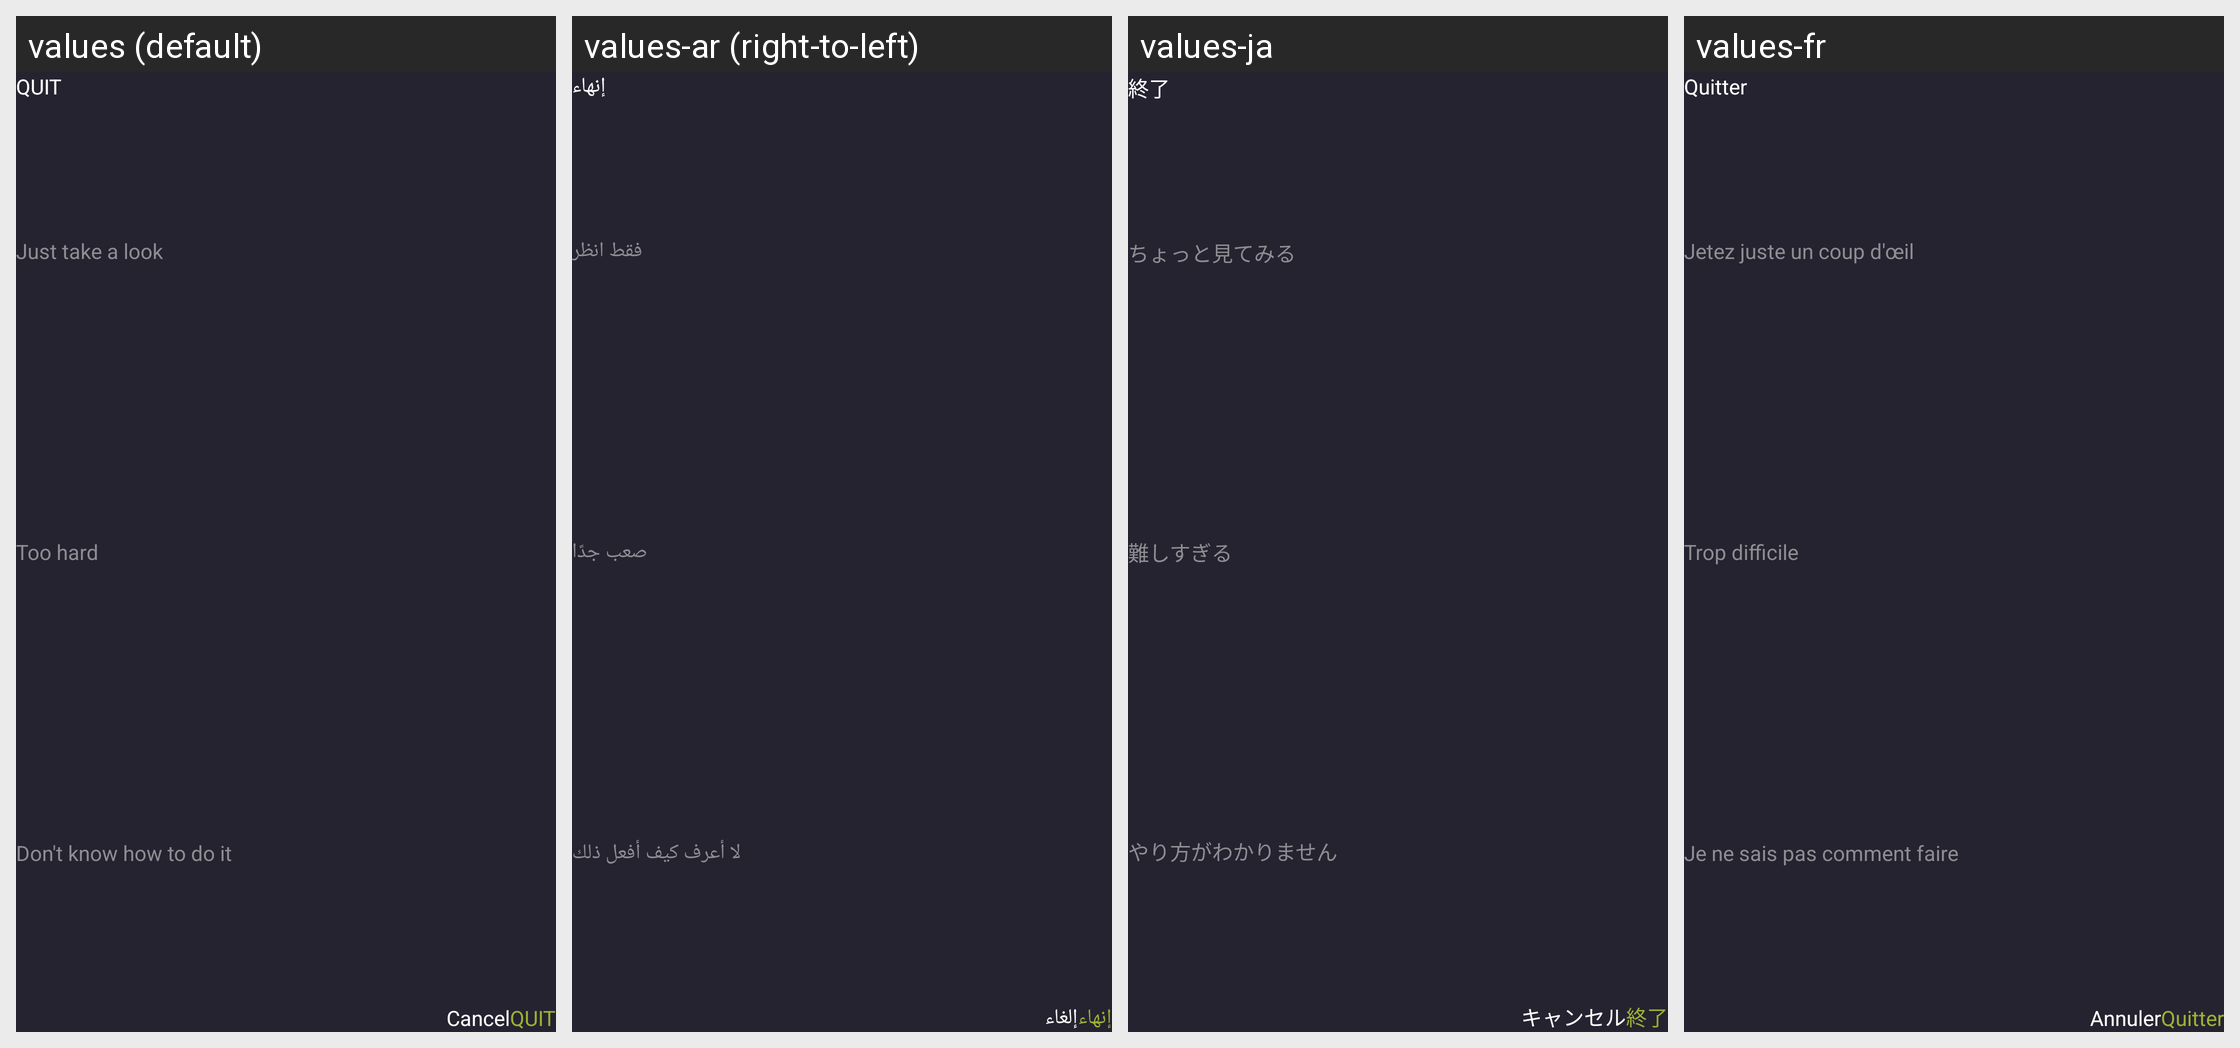

Translations of the strings shown on this Android screen, per locale in the grid:
Android screen res/layout/quitdialog.xml rendered under 4 locales, left to right: values (default), values-ar (right-to-left), values-ja, values-fr. Device: Nexus 5 (rendered at 1080×1920; each locale shown at half size, 540×960, under a caption strip naming it); theme Theme.FitnessApplication.
Other locales in the repository, not shown: values-es, values-hi, values-it, values-pt, values-ru, values-zh.
Strings drawn on this screen, with the default value and each locale's value (text and hints the layout hard-codes, and strings that could not be matched under every locale, appear in the picture but are not listed):

quit
  values: QUIT
  values-ar: إنهاء
  values-ja: 終了
  values-fr: Quitter

look
  values: Just take a look
  values-ar: فقط انظر
  values-ja: ちょっと見てみる
  values-fr: Jetez juste un coup d'œil

too_hard
  values: Too hard
  values-ar: صعب جدًا
  values-ja: 難しすぎる
  values-fr: Trop difficile

know
  values: Don't know how to do it
  values-ar: لا أعرف كيف أفعل ذلك
  values-ja: やり方がわかりません
  values-fr: Je ne sais pas comment faire

cancel
  values: Cancel
  values-ar: إلغاء
  values-ja: キャンセル
  values-fr: Annuler
